3-way image classification set "dataset" from GitHub (springboardmentor27300a/AI-Powered-Food-Freshness-Detection-and-Predictive-Shelf-Life-Monitoring-Platform); label vocabulary: fresh, less fresh, rotten.

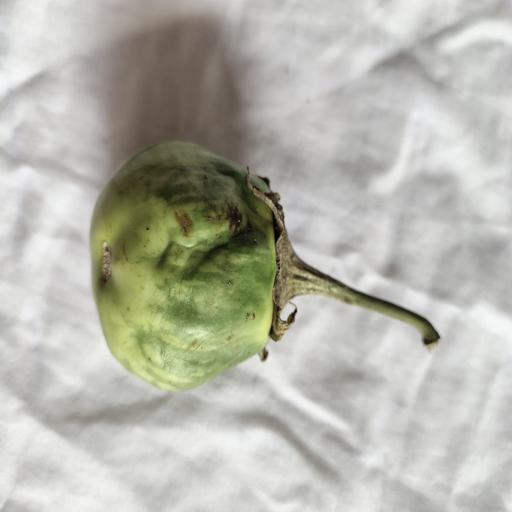
Label: less fresh

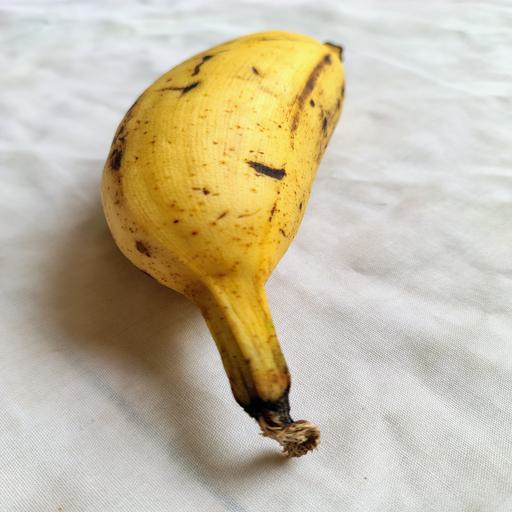
Label: less fresh

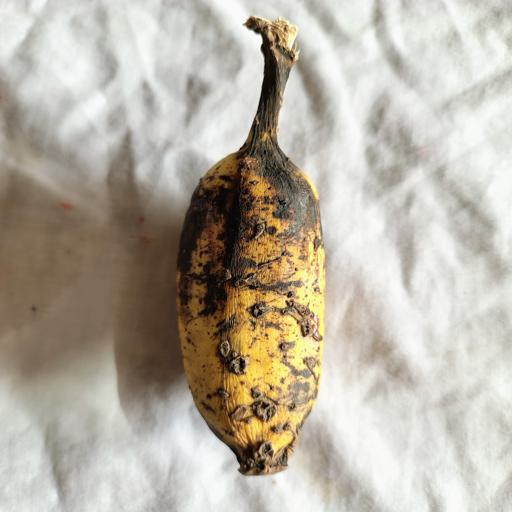
Label: rotten

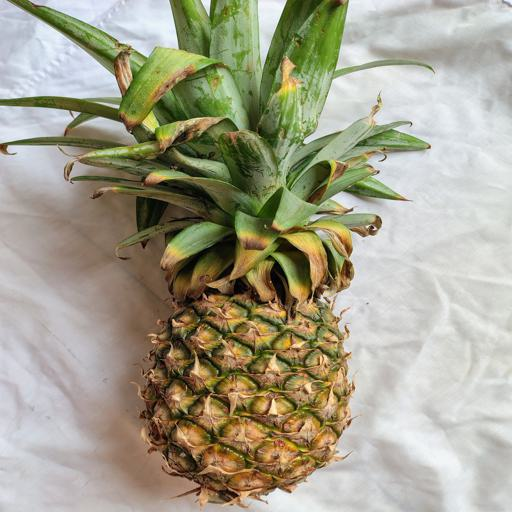
Label: fresh

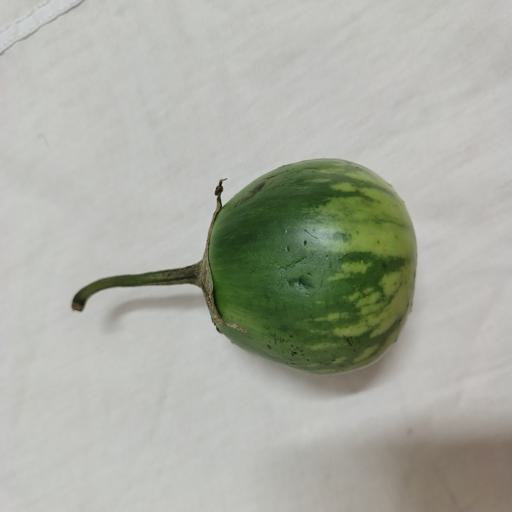
Label: fresh

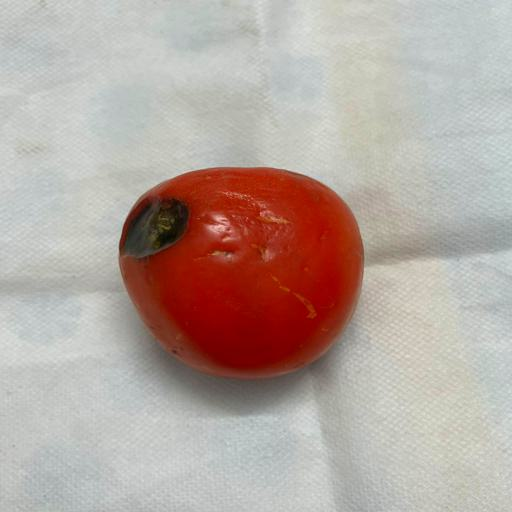
Label: rotten
